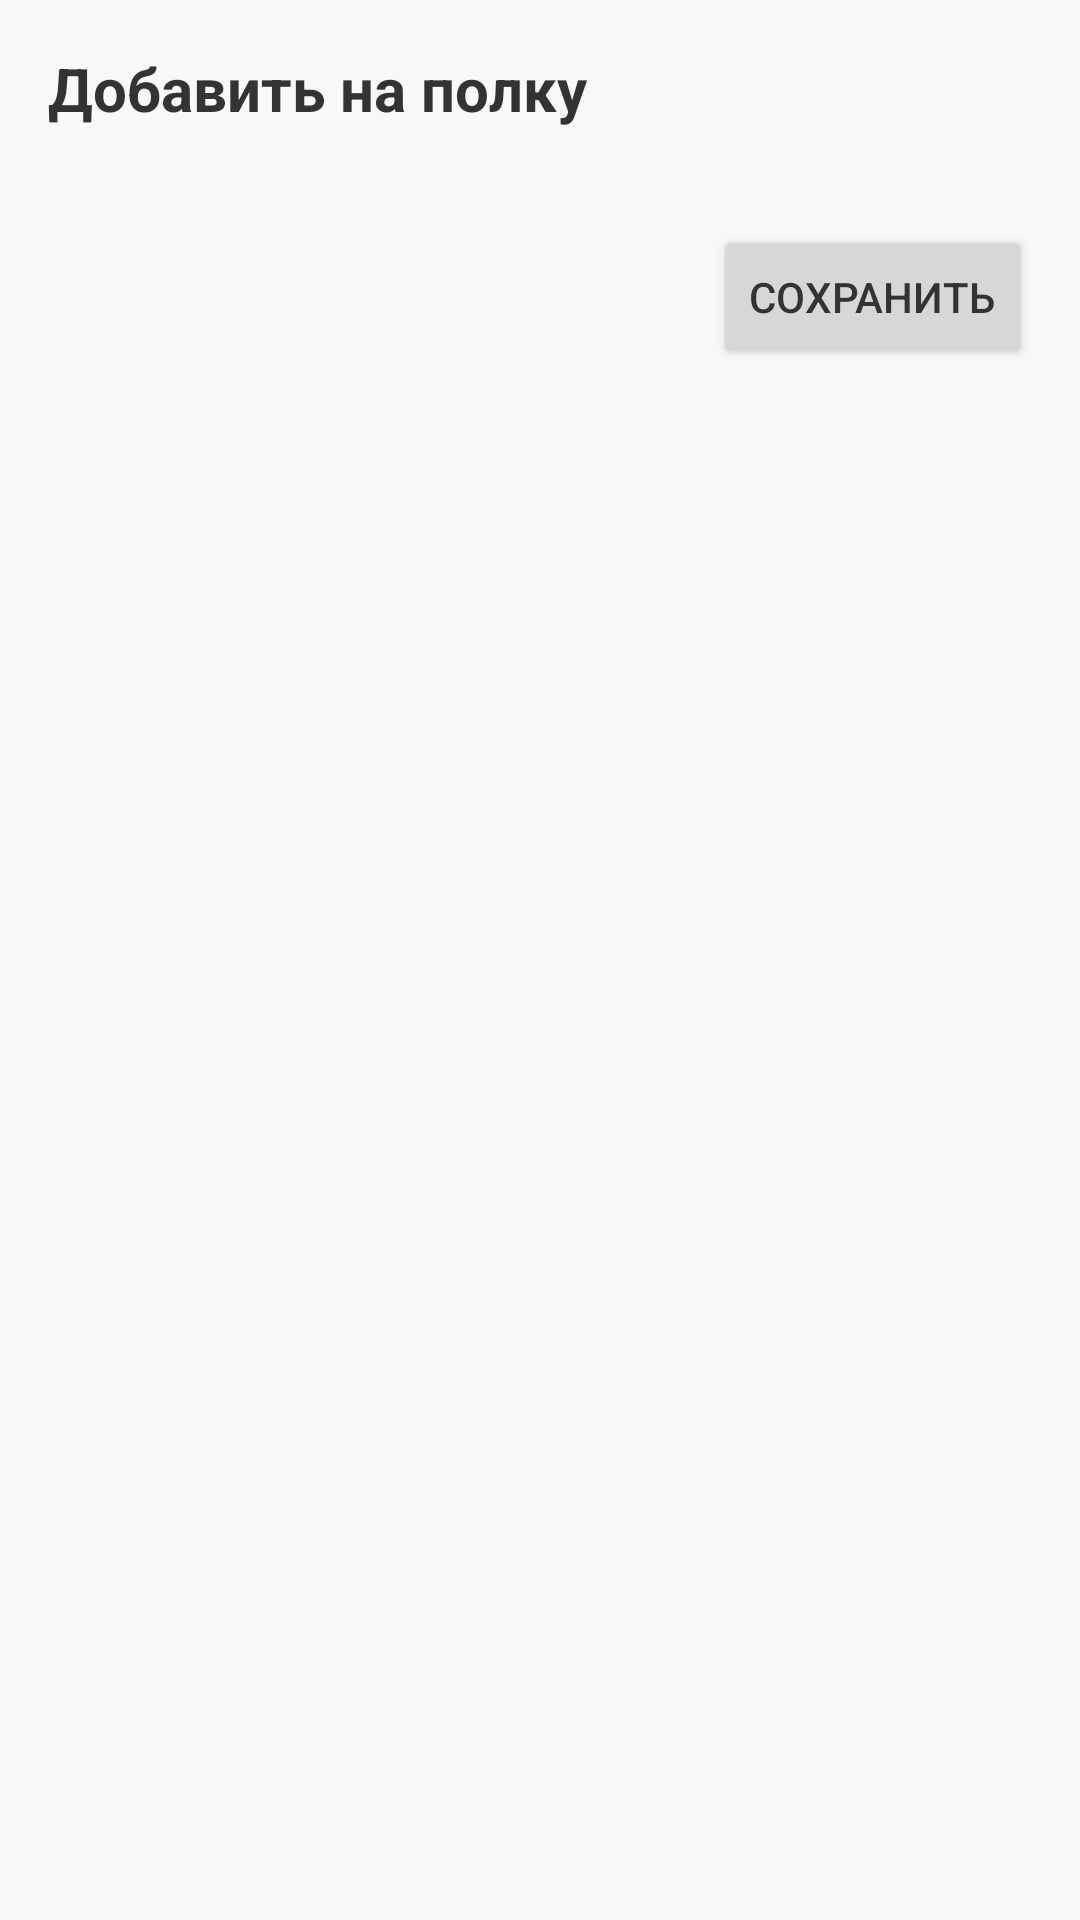

This screen was rendered from an Android layout file. Write that file and the resources it references.
<!-- AndroidManifest.xml: application theme Theme.Bookworm -->
<!-- res/layout/dialog_add_to_shelf.xml -->
<?xml version="1.0" encoding="utf-8"?>
<LinearLayout xmlns:android="http://schemas.android.com/apk/res/android"
    android:layout_width="match_parent"
    android:layout_height="wrap_content"
    android:orientation="vertical"
    android:padding="16dp"
    android:minWidth="350dp">

    <TextView
        android:layout_width="match_parent"
        android:layout_height="wrap_content"
        android:text="Добавить на полку"
        android:textSize="20sp"
        android:textStyle="bold"
        android:layout_marginBottom="16dp" />

    <ProgressBar
        android:id="@+id/progressBar"
        android:layout_width="wrap_content"
        android:layout_height="wrap_content"
        android:layout_gravity="center"
        android:layout_margin="16dp"
        android:visibility="gone" />

    <androidx.recyclerview.widget.RecyclerView
        android:id="@+id/recyclerViewShelves"
        android:layout_width="match_parent"
        android:layout_height="wrap_content"
        android:maxHeight="300dp" />

    <TextView
        android:id="@+id/textViewNoShelves"
        android:layout_width="match_parent"
        android:layout_height="wrap_content"
        android:text="У вас пока нет полок. Создайте полку в разделе «Мои полки»."
        android:textAlignment="center"
        android:padding="16dp"
        android:visibility="gone" />

    <Button
        android:id="@+id/buttonClose"
        android:layout_width="wrap_content"
        android:layout_height="wrap_content"
        android:text="Сохранить"
        android:layout_gravity="end"
        android:layout_marginTop="16dp" />

</LinearLayout>
<!-- resources referenced by this layout -->
<resources>
  <style name="Theme.Bookworm" parent="Base.Theme.Bookworm" />
  <style name="Base.Theme.Bookworm" parent="Theme.Material3.DayNight.NoActionBar">
          
          <item name="android:windowBackground">@color/light_background</item>
          <item name="android:textColor">@color/light_text</item>
          <item name="colorPrimary">@color/accent</item>
          <item name="colorPrimaryVariant">@color/accent</item>
          <item name="colorOnPrimary">@color/white</item>
          <item name="colorSecondary">@color/accent</item>
          <item name="colorOnSecondary">@color/white</item>
          <item name="android:colorBackground">@color/light_background</item>
          <item name="colorOnBackground">@color/light_text</item>
          <item name="android:colorForeground">@color/light_text</item>
          <item name="android:colorControlNormal">@color/accent</item>
          <item name="android:colorControlActivated">@color/accent</item>
          <item name="android:colorControlHighlight">@color/accent</item>
          <item name="android:statusBarColor">@color/light_background</item>
          <item name="android:navigationBarColor">@color/light_background</item>
          <item name="android:windowLightStatusBar">true</item>
          <item name="android:windowLightNavigationBar">true</item>
      </style>
  <color name="light_background">#F8F8F8</color>
  <color name="light_text">#333333</color>
  <color name="accent">#81C784</color>
  <color name="white">#FFFFFFFF</color>
</resources>
